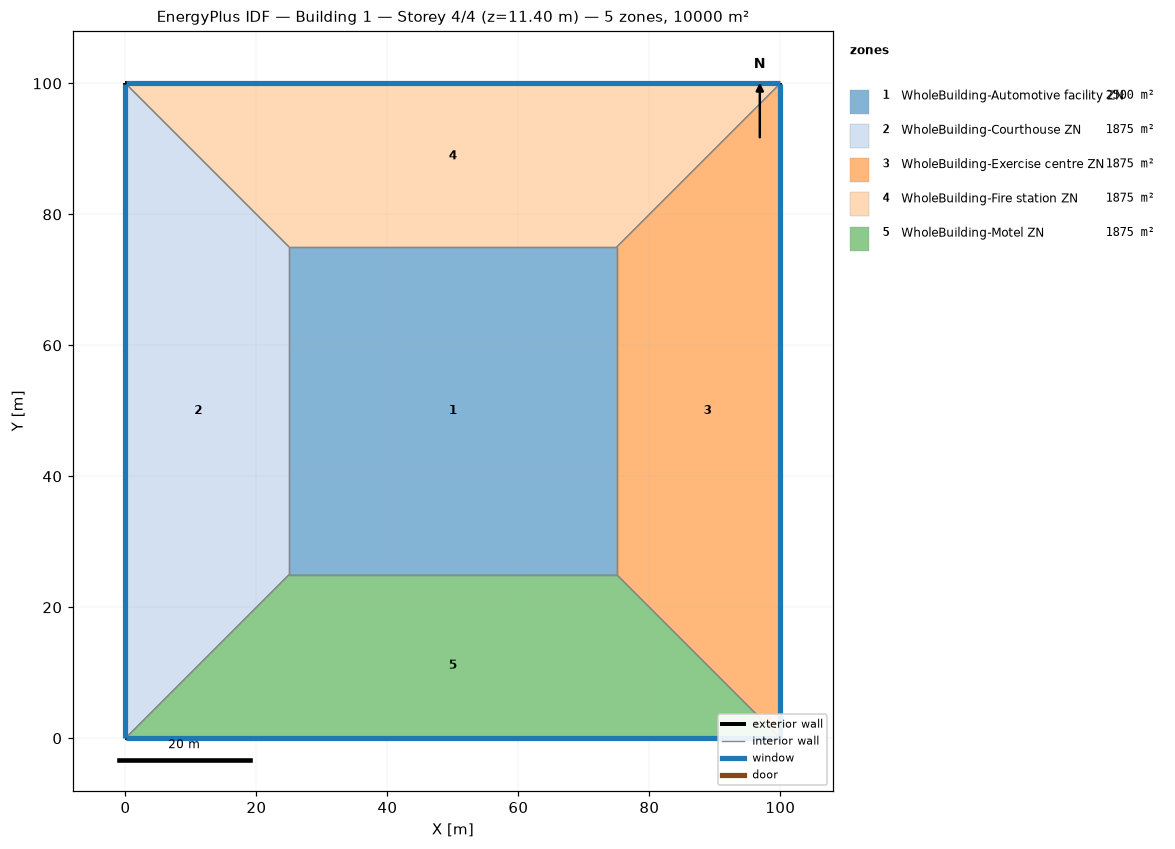
=== STOREY PLAN SPEC (per zone: floor XY polygon, exterior-wall plan segments, windows/doors) ===
zone 1: WholeBuilding-Automotive facility ZN  (2500.0 m²)
  floor: (25.00, 25.00) (25.00, 75.00) (75.00, 75.00) (75.00, 25.00)
  interior walls: 4
zone 2: WholeBuilding-Courthouse ZN  (1875.0 m²)
  floor: (0.00, 0.00) (0.00, 100.00) (25.00, 75.00) (25.00, 25.00)
  exterior wall: (0.00, 100.00) – (0.00, 0.00)  [100.0 m]
    window: (0.00, 99.97) – (0.00, 0.03)  [95.0 m²]
  interior walls: 3
zone 3: WholeBuilding-Exercise centre ZN  (1875.0 m²)
  floor: (100.00, 100.00) (100.00, 0.00) (75.00, 25.00) (75.00, 75.00)
  exterior wall: (100.00, 0.00) – (100.00, 100.00)  [100.0 m]
    window: (100.00, 0.03) – (100.00, 99.97)  [95.0 m²]
  interior walls: 3
zone 4: WholeBuilding-Fire station ZN  (1875.0 m²)
  floor: (0.00, 100.00) (100.00, 100.00) (75.00, 75.00) (25.00, 75.00)
  exterior wall: (100.00, 100.00) – (0.00, 100.00)  [100.0 m]
    window: (99.97, 100.00) – (0.03, 100.00)  [95.0 m²]
  interior walls: 3
zone 5: WholeBuilding-Motel ZN  (1875.0 m²)
  floor: (100.00, 0.00) (0.00, 0.00) (25.00, 25.00) (75.00, 25.00)
  exterior wall: (0.00, 0.00) – (100.00, 0.00)  [100.0 m]
    window: (0.03, 0.00) – (99.97, 0.00)  [95.0 m²]
  interior walls: 3

=== DERIVED (storey summary) ===
Building: Building 1
Storey: 4 of 4  (floor level z = 11.40 m)
Storey gross floor area: 10000.0 m²
Zones on this storey: 5
  - WholeBuilding-Automotive facility ZN: floor 2500.0 m²
  - WholeBuilding-Courthouse ZN: floor 1875.0 m²; exterior wall 100.0 m (380.0 m²); 1 window(s) 95.0 m²; WWR 25.0%
  - WholeBuilding-Exercise centre ZN: floor 1875.0 m²; exterior wall 100.0 m (380.0 m²); 1 window(s) 95.0 m²; WWR 25.0%
  - WholeBuilding-Fire station ZN: floor 1875.0 m²; exterior wall 100.0 m (380.0 m²); 1 window(s) 95.0 m²; WWR 25.0%
  - WholeBuilding-Motel ZN: floor 1875.0 m²; exterior wall 100.0 m (380.0 m²); 1 window(s) 95.0 m²; WWR 25.0%
Zone adjacency (shared interzone walls):
  - WholeBuilding-Automotive facility ZN ↔ WholeBuilding-Courthouse ZN
  - WholeBuilding-Automotive facility ZN ↔ WholeBuilding-Exercise centre ZN
  - WholeBuilding-Automotive facility ZN ↔ WholeBuilding-Fire station ZN
  - WholeBuilding-Automotive facility ZN ↔ WholeBuilding-Motel ZN
  - WholeBuilding-Courthouse ZN ↔ WholeBuilding-Fire station ZN
  - WholeBuilding-Courthouse ZN ↔ WholeBuilding-Motel ZN
  - WholeBuilding-Exercise centre ZN ↔ WholeBuilding-Fire station ZN
  - WholeBuilding-Exercise centre ZN ↔ WholeBuilding-Motel ZN